Photos from the image-classification dataset "data" in the GitHub repository gigijoe/transfer-learning. Its 2 classes are: glider, paraglider.

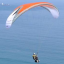
Label: paraglider

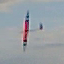
Label: glider

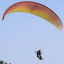
Label: paraglider

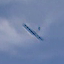
Label: glider

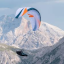
Label: paraglider

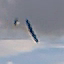
Label: glider
